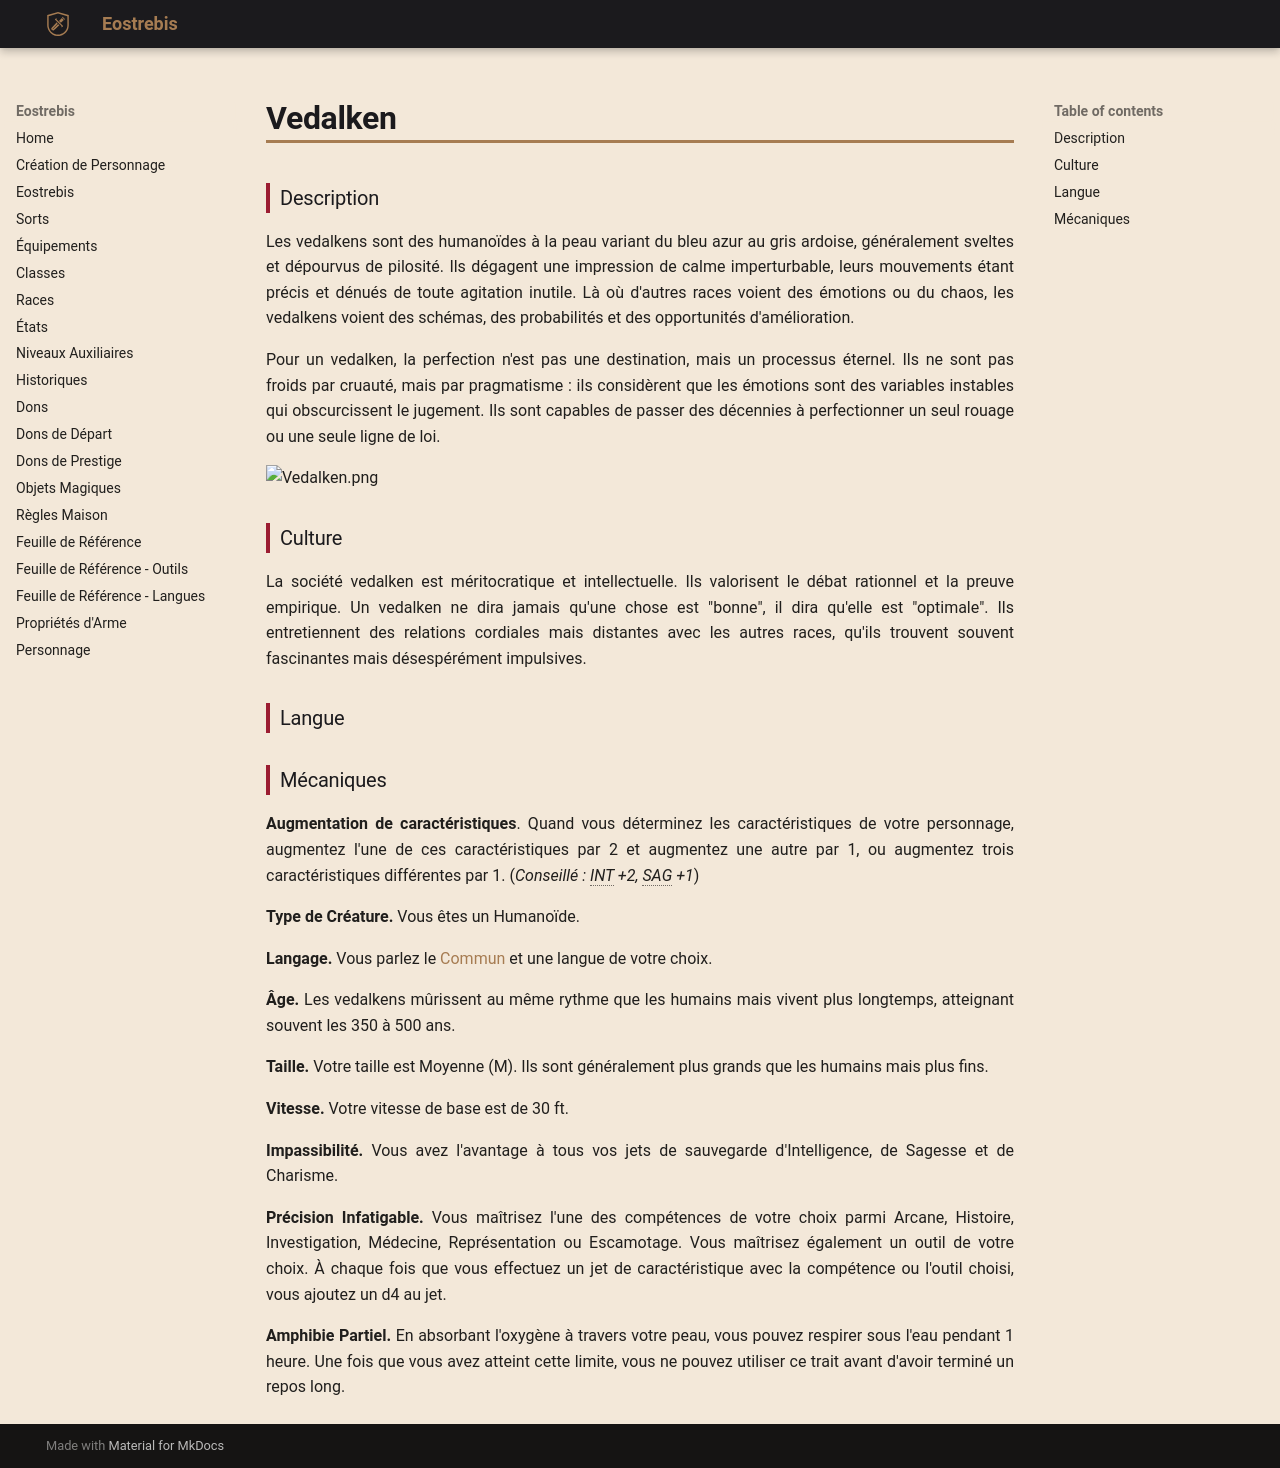

repository: Eostrebis/5e.VF · page: races/Vedalken/index.html · generator: mkdocs

---
writing_status: finished
---
### Description

Les vedalkens sont des humanoïdes à la peau variant du bleu azur au gris ardoise, généralement sveltes et dépourvus de pilosité. Ils dégagent une impression de calme imperturbable, leurs mouvements étant précis et dénués de toute agitation inutile. Là où d'autres races voient des émotions ou du chaos, les vedalkens voient des schémas, des probabilités et des opportunités d'amélioration.

Pour un vedalken, la perfection n'est pas une destination, mais un processus éternel. Ils ne sont pas froids par cruauté, mais par pragmatisme : ils considèrent que les émotions sont des variables instables qui obscurcissent le jugement. Ils sont capables de passer des décennies à perfectionner un seul rouage ou une seule ligne de loi.

![[Vedalken.png]]

### Culture

La société vedalken est méritocratique et intellectuelle. Ils valorisent le débat rationnel et la preuve empirique. Un vedalken ne dira jamais qu'une chose est "bonne", il dira qu'elle est "optimale". Ils entretiennent des relations cordiales mais distantes avec les autres races, qu'ils trouvent souvent fascinantes mais désespérément impulsives.

### Langue

### Mécaniques

**Augmentation de caractéristiques**. Quand vous déterminez les caractéristiques de votre personnage, augmentez l'une de ces caractéristiques par 2 et augmentez une autre par 1, ou augmentez trois caractéristiques différentes par 1. (*Conseillé : INT +2, SAG +1*)

**Type de Créature.** Vous êtes un Humanoïde.

**Langage.** Vous parlez le [[Langues#Commun|Commun]] et une langue de votre choix.

**Âge.** Les vedalkens mûrissent au même rythme que les humains mais vivent plus longtemps, atteignant souvent les 350 à 500 ans.

**Taille.** Votre taille est Moyenne (M). Ils sont généralement plus grands que les humains mais plus fins.

**Vitesse.** Votre vitesse de base est de 30 ft.

**Impassibilité.** Vous avez l'avantage à tous vos jets de sauvegarde d'Intelligence, de Sagesse et de Charisme.

**Précision Infatigable.** Vous maîtrisez l'une des compétences de votre choix parmi Arcane, Histoire, Investigation, Médecine, Représentation ou Escamotage. Vous maîtrisez également un outil de votre choix. À chaque fois que vous effectuez un jet de caractéristique avec la compétence ou l'outil choisi, vous ajoutez un d4 au jet.

**Amphibie Partiel.** En absorbant l'oxygène à travers votre peau, vous pouvez respirer sous l'eau pendant 1 heure. Une fois que vous avez atteint cette limite, vous ne pouvez utiliser ce trait avant d'avoir terminé un repos long.
